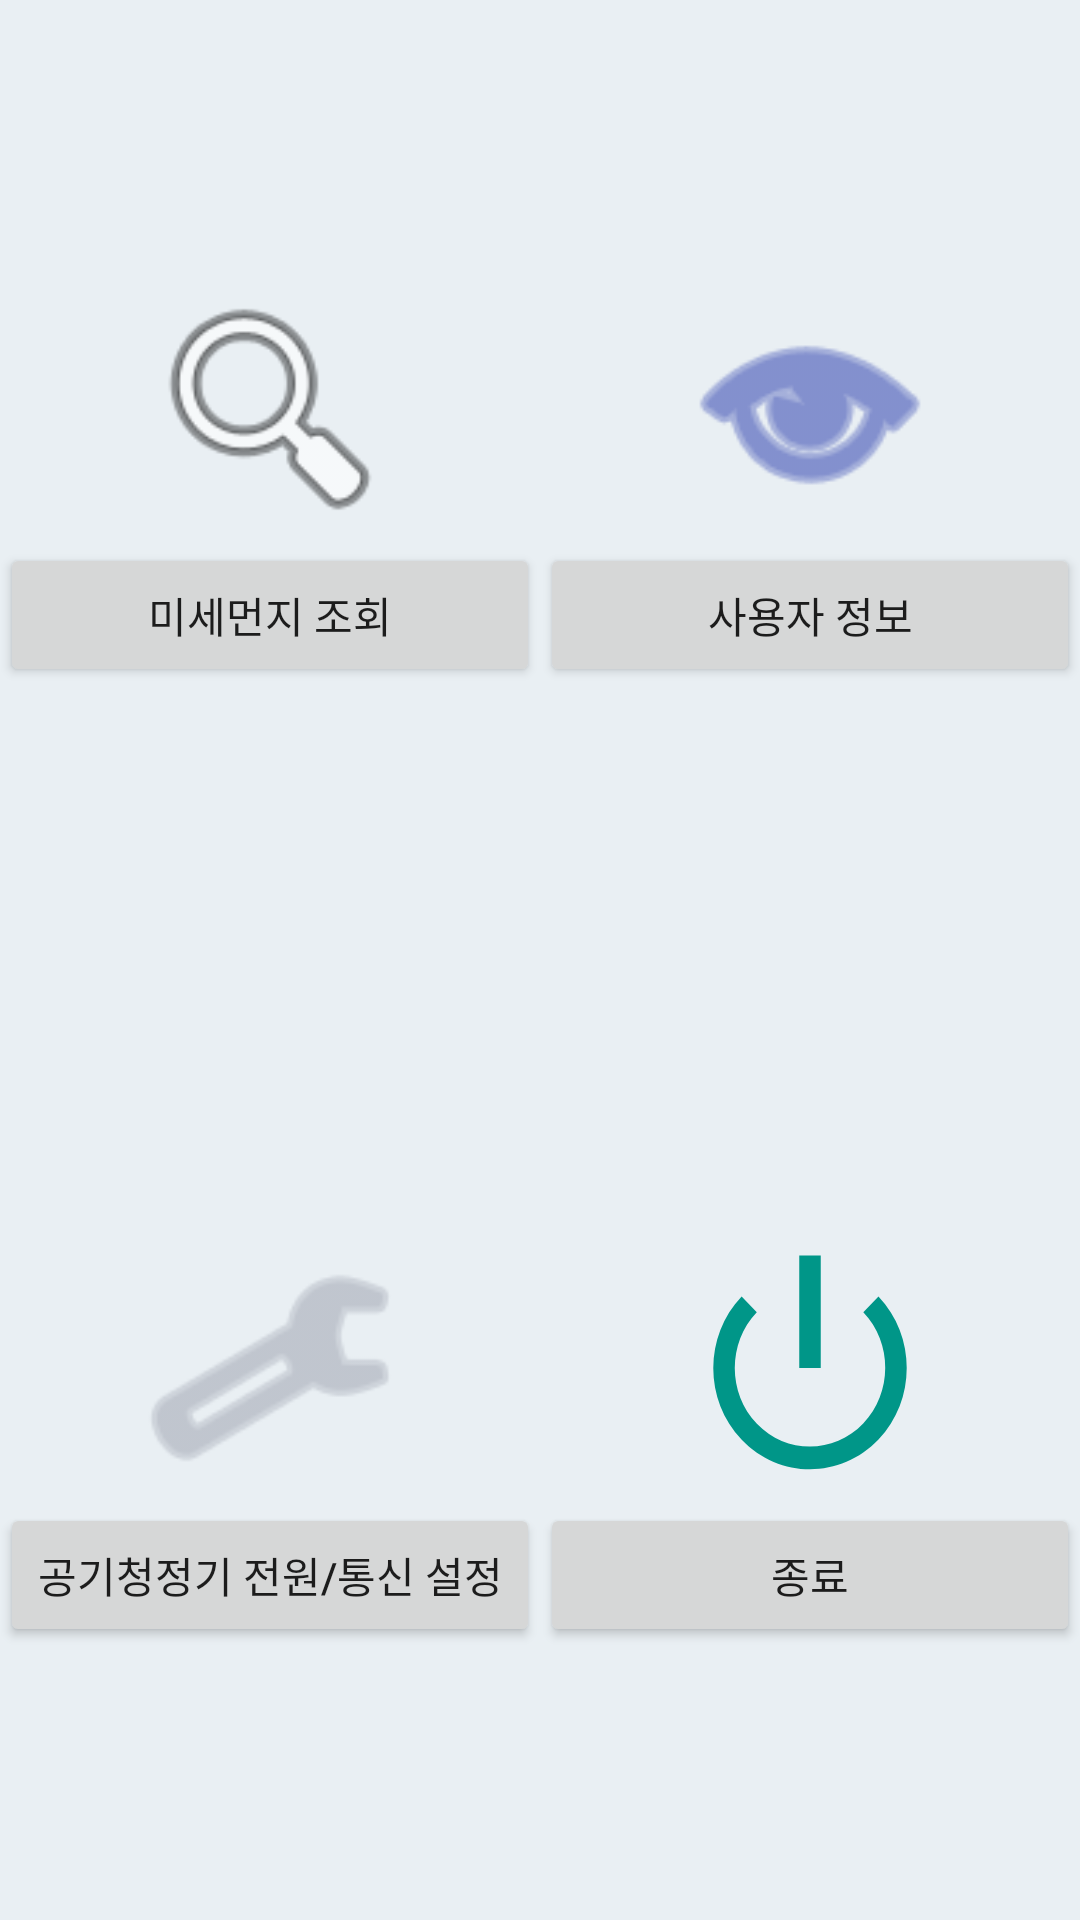

Write the Android layout XML for this screen, with the resource values it uses.
<!-- AndroidManifest.xml: application theme AppTheme -->
<!-- res/layout/activity_logged_menu.xml -->
<?xml version="1.0" encoding="utf-8"?>
<android.support.v7.widget.LinearLayoutCompat xmlns:android="http://schemas.android.com/apk/res/android"
    xmlns:app="http://schemas.android.com/apk/res-auto"
    xmlns:tools="http://schemas.android.com/tools"
    android:layout_width="match_parent"
    android:layout_height="match_parent"
    android:background="#E9EFF3"
    android:gravity="center"
    android:orientation="vertical"
    tools:context=".Logged_MenuActivity">

    <LinearLayout
        android:layout_width="match_parent"
        android:layout_height="match_parent"
        android:layout_weight="1"
        android:gravity="center">

        <LinearLayout
            android:layout_width="match_parent"
            android:layout_height="match_parent"
            android:layout_weight="1"
            android:gravity="center"
            android:orientation="vertical">

            <ImageView
                android:id="@+id/imageView5"
                android:layout_width="90dp"
                android:layout_height="90dp"
                app:srcCompat="@android:drawable/ic_menu_search" />

            <Button
                android:id="@+id/button8"
                android:layout_width="match_parent"
                android:layout_height="wrap_content"
                android:layout_weight="0"
                android:text="미세먼지 조회" />

        </LinearLayout>

        <LinearLayout
            android:layout_width="match_parent"
            android:layout_height="match_parent"
            android:layout_weight="1"
            android:gravity="center"
            android:orientation="vertical">

            <ImageButton
                android:id="@+id/imageButton3"
                android:layout_width="90dp"
                android:layout_height="90dp"
                android:background="#00FFFFFF"
                android:scaleType="fitXY"
                android:tint="#3F51B5"
                app:srcCompat="@android:drawable/ic_menu_view" />

            <Button
                android:id="@+id/button9"
                android:layout_width="match_parent"
                android:layout_height="wrap_content"
                android:layout_weight="0"
                android:text="사용자 정보" />

        </LinearLayout>
    </LinearLayout>

    <LinearLayout
        android:layout_width="match_parent"
        android:layout_height="match_parent"
        android:layout_weight="1"
        android:gravity="center">

        <LinearLayout
            android:layout_width="match_parent"
            android:layout_height="match_parent"
            android:layout_weight="1"
            android:gravity="center"
            android:orientation="vertical">

            <ImageButton
                android:id="@+id/imageButton"
                android:layout_width="88dp"
                android:layout_height="90dp"
                android:background="#00FFFFFF"
                android:scaleType="fitXY"
                android:tint="#A5AAB6"
                app:srcCompat="@android:drawable/ic_menu_manage" />

            <Button
                android:id="@+id/button10"
                android:layout_width="match_parent"
                android:layout_height="wrap_content"
                android:text="공기청정기 전원/통신 설정" />
        </LinearLayout>

        <LinearLayout
            android:layout_width="match_parent"
            android:layout_height="match_parent"
            android:layout_weight="1"
            android:gravity="center"
            android:orientation="vertical">

            <ImageButton
                android:id="@+id/imageButton4"
                android:layout_width="86dp"
                android:layout_height="90dp"
                android:background="#00FFFFFF"
                android:scaleType="fitXY"
                android:tint="#009688"
                app:srcCompat="@android:drawable/ic_lock_power_off" />

            <Button
                android:id="@+id/button11"
                android:layout_width="match_parent"
                android:layout_height="wrap_content"
                android:text="종료" />
        </LinearLayout>
    </LinearLayout>

</android.support.v7.widget.LinearLayoutCompat>
<!-- resources referenced by this layout -->
<resources>
  <style name="AppTheme" parent="Theme.AppCompat.Light.DarkActionBar">
          
          <item name="colorPrimary">@color/colorPrimary</item>
          <item name="colorPrimaryDark">@color/colorPrimaryDark</item>
          <item name="colorAccent">@color/colorAccent</item>
      </style>
  <!-- not gathered from this repository: default colours our renderer supplied (Android Studio template values) -->
  <color name="colorPrimary">#FF6200EE</color>
  <color name="colorPrimaryDark">#FF3700B3</color>
  <color name="colorAccent">#FF03DAC5</color>
</resources>
